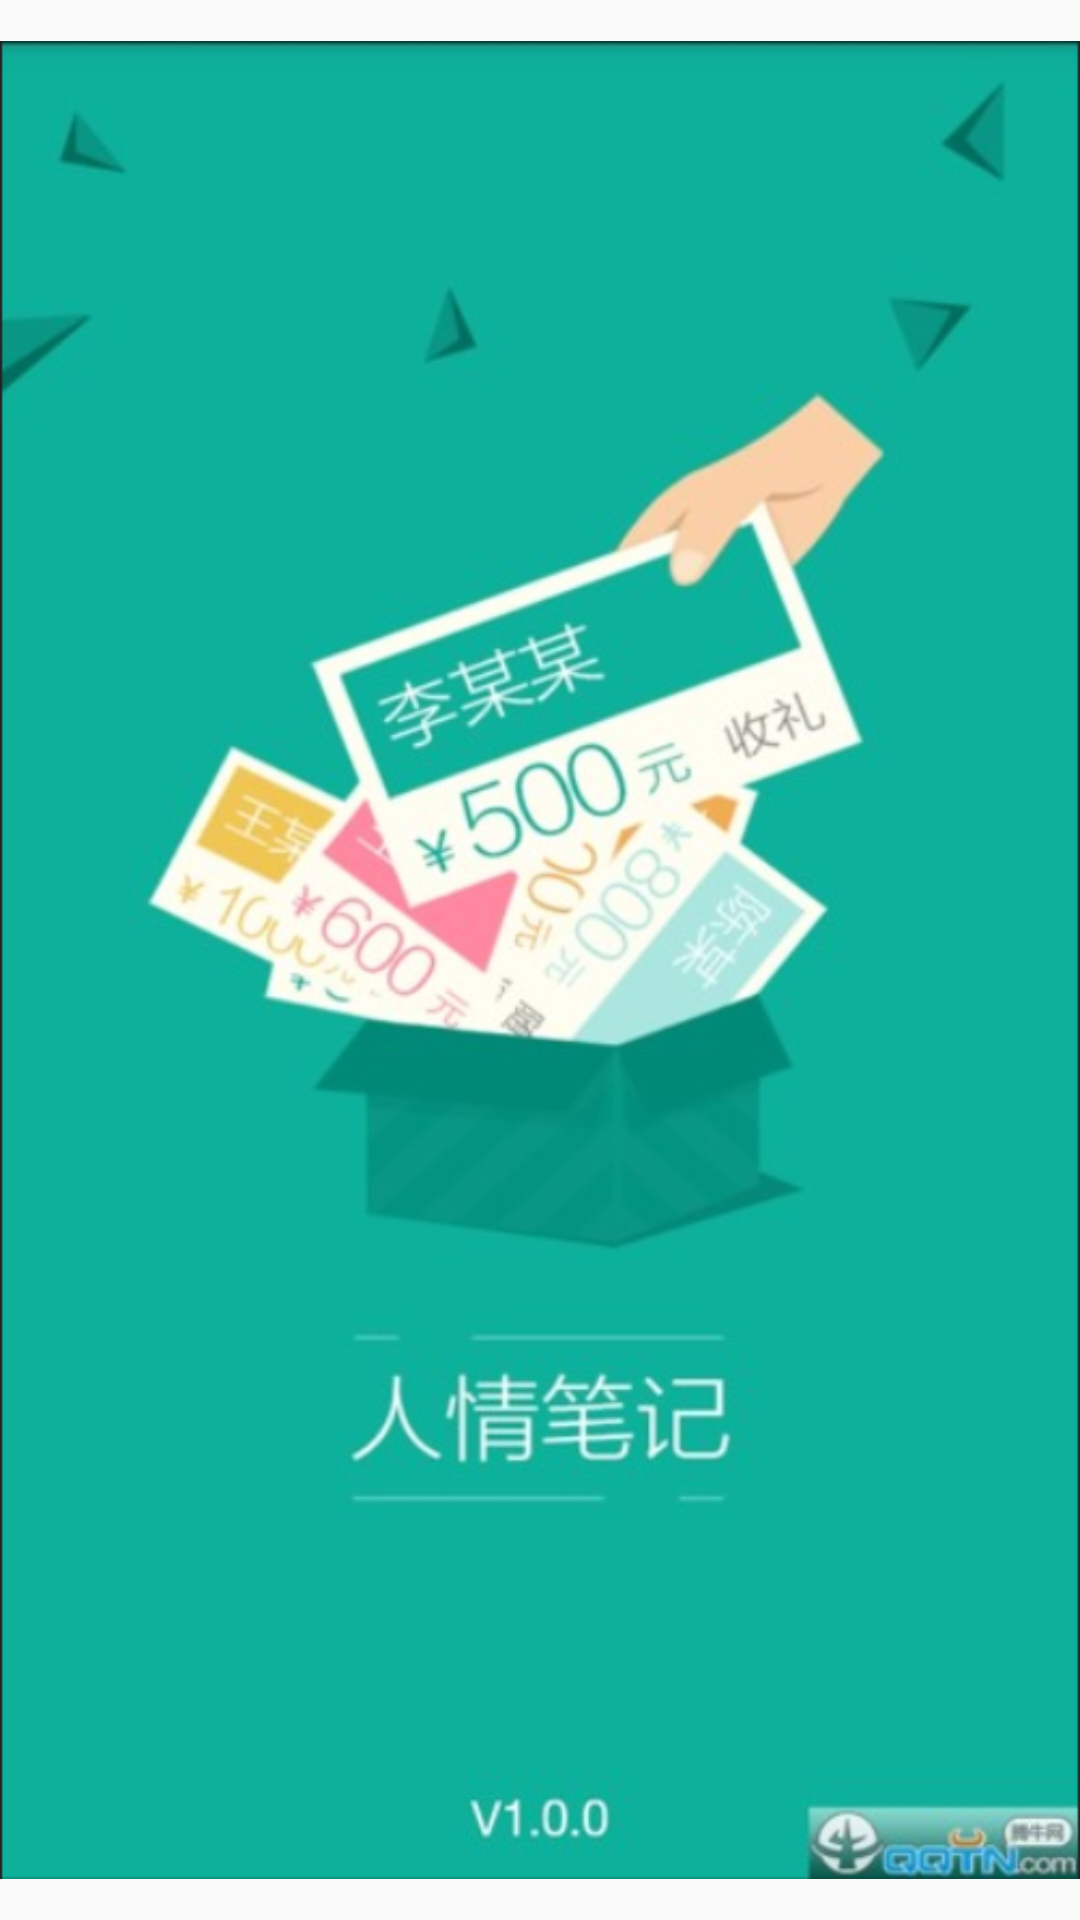

This screen was rendered from an Android layout file. Write that file and the resources it references.
<!-- AndroidManifest.xml: application theme Theme.CZJ -->
<!-- res/layout/activity_splash.xml -->
<?xml version="1.0" encoding="utf-8"?>
<androidx.constraintlayout.widget.ConstraintLayout xmlns:android="http://schemas.android.com/apk/res/android"
    xmlns:app="http://schemas.android.com/apk/res-auto"
    xmlns:tools="http://schemas.android.com/tools"
    android:layout_width="match_parent"
    android:layout_height="match_parent"
    tools:context=".Splash">

    <ImageView
        android:id="@+id/imageView"
        android:layout_width="match_parent"
        android:layout_height="match_parent"
        app:layout_constraintEnd_toEndOf="parent"
        app:layout_constraintTop_toTopOf="parent"
        app:srcCompat="@drawable/beginning" />
</androidx.constraintlayout.widget.ConstraintLayout>
<!-- resources referenced by this layout -->
<resources>
  <!-- drawable beginning: png bitmap (drawable, 270536 bytes) -->
  <style name="Theme.CZJ" parent="Theme.MaterialComponents.DayNight.NoActionBar.Bridge">
          
          <item name="colorPrimary">@color/my_green</item>
          <item name="colorPrimaryVariant">@color/my_green</item>
          <item name="colorOnPrimary">@color/white</item>
          
          <item name="colorSecondary">@color/teal_200</item>
          <item name="colorSecondaryVariant">@color/teal_700</item>
          <item name="colorOnSecondary">@color/black</item>
          
          <item name="android:statusBarColor" tools:targetApi="l">?attr/colorPrimaryVariant</item>
          
      </style>
  <color name="my_green">#008577</color>
  <color name="white">#FFFFFFFF</color>
  <color name="teal_200">#FF03DAC5</color>
  <color name="teal_700">#FF018786</color>
  <color name="black">#FF000000</color>
</resources>
